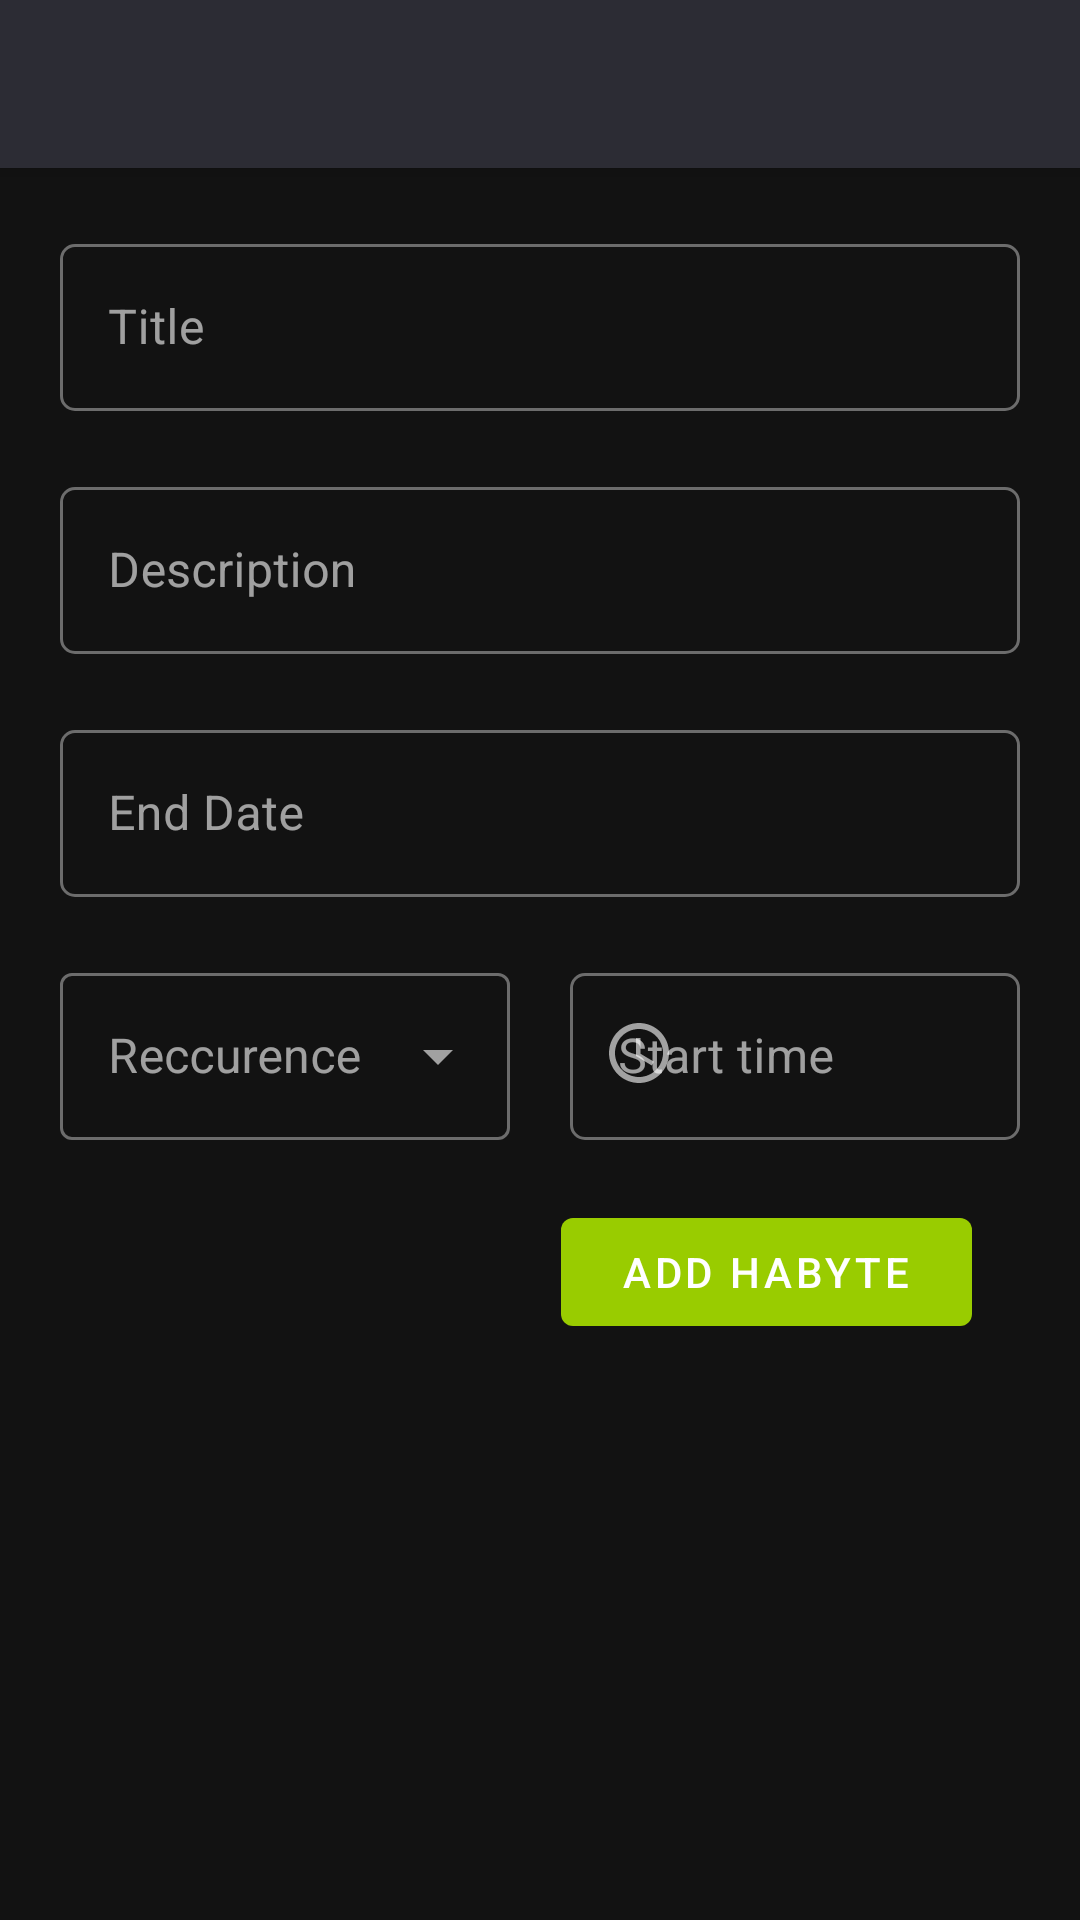

Write the Android layout XML for this screen, with the resource values it uses.
<!-- AndroidManifest.xml: application theme Theme.Habyte -->
<!-- res/layout/activity_create_habyte.xml -->
<?xml version="1.0" encoding="utf-8"?>
<androidx.coordinatorlayout.widget.CoordinatorLayout xmlns:android="http://schemas.android.com/apk/res/android"
    xmlns:app="http://schemas.android.com/apk/res-auto"
    xmlns:tools="http://schemas.android.com/tools"
    android:layout_width="match_parent"
    android:layout_height="match_parent"
    tools:context=".CreateHabyteActivity">

    <com.google.android.material.appbar.AppBarLayout
        android:layout_width="match_parent"
        android:layout_height="wrap_content"
        android:theme="@style/Theme.Habyte.AppBarOverlay">

        <androidx.appcompat.widget.Toolbar
            android:id="@+id/toolbar"
            android:layout_width="match_parent"
            android:layout_height="?attr/actionBarSize"
            android:background="?attr/colorPrimary"
            app:popupTheme="@style/Theme.Habyte.PopupOverlay" />

    </com.google.android.material.appbar.AppBarLayout>

    <androidx.constraintlayout.widget.ConstraintLayout
        android:layout_width="match_parent"
        android:layout_height="match_parent"
        app:layout_behavior="@string/appbar_scrolling_view_behavior">

        <com.google.android.material.textfield.TextInputLayout
            android:id="@+id/habyte_name_layout"
            android:layout_width="match_parent"
            android:layout_height="wrap_content"
            app:layout_constraintTop_toTopOf="parent"
            app:layout_constraintStart_toStartOf="parent"
            app:layout_constraintEnd_toEndOf="parent"
            android:paddingTop="20dp">
            <com.google.android.material.textfield.TextInputEditText
                android:id="@+id/habyte_name_text"
                android:layout_width="match_parent"
                android:layout_height="wrap_content"
                android:hint="Title"/>
        </com.google.android.material.textfield.TextInputLayout>

        <com.google.android.material.textfield.TextInputLayout
            android:id="@+id/habyte_description_layout"
            android:layout_width="match_parent"
            android:layout_height="wrap_content"
            app:layout_constraintTop_toBottomOf="@id/habyte_name_layout"
            app:layout_constraintStart_toStartOf="parent"
            app:layout_constraintEnd_toEndOf="parent">
            <com.google.android.material.textfield.TextInputEditText
                android:id="@+id/habyte_description_text"
                android:layout_width="match_parent"
                android:layout_height="wrap_content"
                android:hint="Description"/>
        </com.google.android.material.textfield.TextInputLayout>

        <com.google.android.material.textfield.TextInputLayout
            android:id="@+id/end_date_label"
            android:layout_width="match_parent"
            android:layout_height="wrap_content"
            app:startIconDrawable="@drawable/ic_baseline_calendar_today_24"
            app:layout_constraintTop_toBottomOf="@id/habyte_description_layout"
            app:layout_constraintStart_toStartOf="parent"
            app:layout_constraintEnd_toEndOf="parent">
            <com.google.android.material.textfield.TextInputEditText
                android:id="@+id/end_date_text"
                android:layout_width="match_parent"
                android:layout_height="wrap_content"
                android:focusable="false"
                android:hint="End Date"/>
        </com.google.android.material.textfield.TextInputLayout>
        <com.google.android.material.textfield.TextInputLayout
            android:id="@+id/recurrence_enum_label"
            android:layout_width="0dp"
            android:layout_height="wrap_content"
            android:paddingStart="20dp"
            android:paddingEnd="10dp"
            app:layout_constraintTop_toBottomOf="@id/end_date_label"
            app:layout_constraintStart_toStartOf="parent"
            app:layout_constraintEnd_toStartOf="@id/recurrence_start_time_layout"
            app:startIconDrawable="@drawable/ic_baseline_format_list_bulleted_24"
            android:hint="Reccurence"
            style="@style/Widget.MaterialComponents.TextInputLayout.OutlinedBox.ExposedDropdownMenu">
            <AutoCompleteTextView
                android:id="@+id/recurrence_enum_textview"
                android:layout_width="match_parent"
                android:layout_height="wrap_content"
                android:inputType="none"/>
        </com.google.android.material.textfield.TextInputLayout>
        <com.google.android.material.textfield.TextInputLayout
            android:id="@+id/recurrence_start_time_layout"
            android:layout_width="0dp"
            android:layout_height="wrap_content"
            app:layout_constraintTop_toBottomOf="@id/end_date_label"
            app:layout_constraintStart_toEndOf="@id/recurrence_enum_label"
            app:layout_constraintEnd_toEndOf="parent"
            android:paddingStart="10dp"
            android:paddingEnd="20dp"
            app:startIconDrawable="@drawable/ic_baseline_access_time_24"
            android:hint="Start time">
            <com.google.android.material.textfield.TextInputEditText
                android:id="@+id/recurrence_start_time_text"
                android:layout_width="match_parent"
                android:layout_height="wrap_content"
                android:inputType="none"
                android:focusable="false"/>
        </com.google.android.material.textfield.TextInputLayout>

        <com.google.android.material.button.MaterialButton
            android:id="@+id/add_habyte_button"
            android:layout_width="wrap_content"
            android:layout_height="wrap_content"
            android:layout_marginTop="10dp"
            android:layout_marginEnd="36dp"
            android:paddingStart="20dp"
            android:paddingEnd="20dp"
            android:text="@string/add_habyte"
            android:theme="@style/ShapeAppearance.MaterialComponents.SmallComponent"
            app:layout_constraintEnd_toEndOf="parent"
            app:layout_constraintTop_toBottomOf="@id/recurrence_start_time_layout" />
    </androidx.constraintlayout.widget.ConstraintLayout>

</androidx.coordinatorlayout.widget.CoordinatorLayout>
<!-- resources referenced by this layout -->
<resources>
  <!-- drawable ic_baseline_access_time_24 (drawable) -->
  <vector xmlns:android="http://schemas.android.com/apk/res/android"
      android:width="26dp"
      android:height="26dp"
      android:viewportWidth="26"
      android:viewportHeight="26"
      android:tint="?attr/colorControlNormal">
    <path
        android:fillColor="@android:color/white"
        android:pathData="M11.99,2C6.47,2 2,6.48 2,12s4.47,10 9.99,10C17.52,22 22,17.52 22,12S17.52,2 11.99,2zM12,20c-4.42,0 -8,-3.58 -8,-8s3.58,-8 8,-8 8,3.58 8,8 -3.58,8 -8,8z"/>
    <path
        android:fillColor="@android:color/white"
        android:pathData="M12.5,7H11v6l5.25,3.15 0.75,-1.23 -4.5,-2.67z"/>
  </vector>
  <string name="add_habyte">Add Habyte</string>
  <style name="Theme.Habyte.AppBarOverlay" parent="ThemeOverlay.AppCompat.Dark.ActionBar">
          <item name="colorPrimary">@color/background</item>
          <item name="colorPrimaryDark">@color/background</item>
          <item name="colorAccent">@color/beige</item>
      </style>
  <style name="Theme.Habyte.PopupOverlay" parent="ThemeOverlay.AppCompat.Light" />
  <style name="Theme.Habyte" parent="Theme.MaterialComponents">
          
          <item name="colorPrimary">@android:color/holo_green_light</item>
          <item name="colorPrimaryVariant">@color/item_background</item>
          <item name="colorOnPrimary">@color/white</item>
          
          <item name="colorSecondary">@color/mint_green</item>
          <item name="colorSecondaryVariant">@color/teal_700</item>
          <item name="colorOnSecondary">@color/black</item>
          
          <item name="android:statusBarColor" tools:targetApi="l">?attr/colorPrimaryVariant</item>
          
          <item name="textInputStyle">@style/InputTextOutlinedStyle</item>
      </style>
  <color name="background">#2C2C34</color>
  <color name="beige">#EEF5DB</color>
  <color name="item_background">#494850</color>
  <color name="white">#FFFFFFFF</color>
  <color name="mint_green">#A4F95F</color>
  <color name="teal_700">#FF018786</color>
  <color name="black">#FF000000</color>
  <style name="InputTextOutlinedStyle" parent="@style/Widget.MaterialComponents.TextInputLayout.OutlinedBox">
          <item name="shapeAppearance">@style/ShapeAppearance.App.SmallComponent</item>
          <item name="android:paddingTop">10dp</item>
          <item name="android:paddingBottom">10dp</item>
          <item name="android:paddingStart">20dp</item>
          <item name="android:paddingEnd">20dp</item>
      </style>
  <style name="ShapeAppearance.App.SmallComponent" parent="ShapeAppearance.MaterialComponents.SmallComponent">
          <item name="cornerFamily">rounded</item>
          <item name="cornerSize">5dp</item>
      </style>
</resources>
